2-way image classification set "data" from GitHub (sujankunku/AI_INTERNSHIP_VIT_2023); label vocabulary: crack, non-crack.

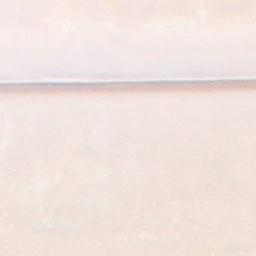
Label: non-crack

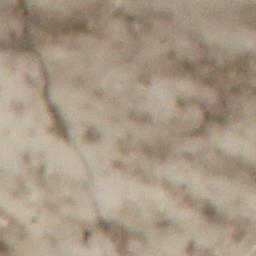
Label: crack

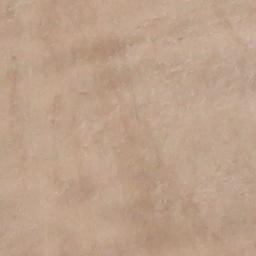
Label: non-crack

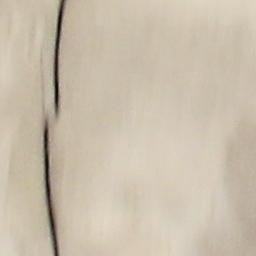
Label: crack

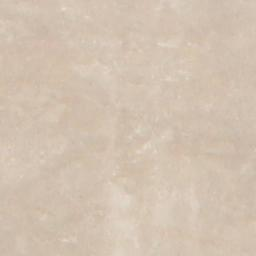
Label: non-crack

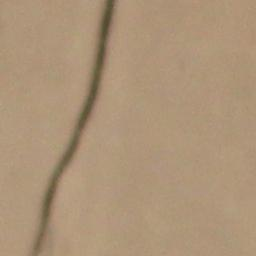
Label: crack
